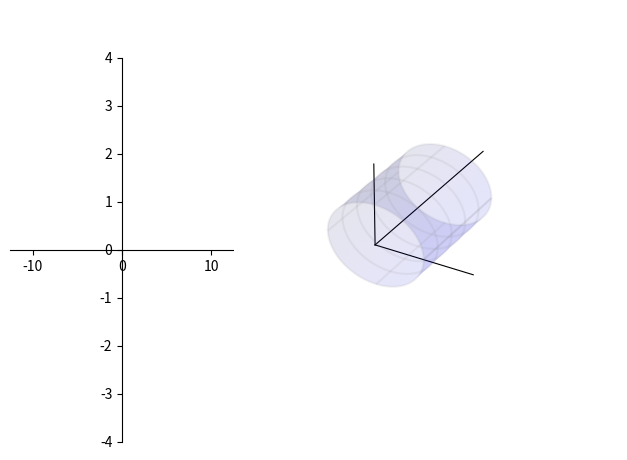

Write the Python code that produced this figure. (Note: this script raises an exception after producing the figure.)
import matplotlib.pyplot as plt
from matplotlib import cm
import numpy as np

ax = plt.axes([0.15, 0.10, 0.35, 0.80])
ax3 = plt.axes([0.5, -0.05, 0.6, 1.3], projection="3d")

# 圆柱半径
r = 1.0
# 圆柱长度
length = 5.0
# 圆柱圆周方向分段
ksi_number = 500
# 圆柱轴向分段 注意 Y 方向是圆柱轴向
z_number = 500

# 二维
if True:
    ax.spines["bottom"].set_position(("data", 0))
    ax.spines["left"].set_position(("data", 0))
    ax.spines["right"].set_color("none")
    ax.spines["top"].set_color("none")

    ax.set_xlim(-2 * 2 * np.pi, 2 * 2 * np.pi)
    ax.set_ylim(-4, 4)

if True:
    # 定义三维数据
    ksi_steps = np.linspace(0, 2 * np.pi, ksi_number)
    # 圆柱数据
    xx = r * np.cos(ksi_steps)
    zz = r * np.sin(ksi_steps)
    yy = np.linspace(0, length, z_number)
    X, Y = np.meshgrid(xx, yy)
    Z, _ = np.meshgrid(zz, yy)

    # 圆柱作图
    ax3.plot_surface(X, Y, Z, color="blue", alpha=0.1)
    ax3.plot_wireframe(X, Y, Z, rstride=100, cstride=125, color="grey", alpha=0.1)

    # 扩大图形范围，让圆柱长一点
    ax3.plot3D(-2, 0, -2)
    ax3.plot3D(2, 0, 2)

    # 坐标
    ax3.plot3D([0, 2], [0, 0], [0, 0], color="k", lw=0.8)
    ax3.plot3D([0, 0], [0, 0], [0, 2], color="k", lw=0.8)
    ax3.plot3D([0, 0], [0, 8], [0, 0], color="k", lw=0.8)

    plt.axis("off")
    ax3.w_xaxis.set_pane_color((1.0, 1.0, 1.0, 1.0))


plt.show()